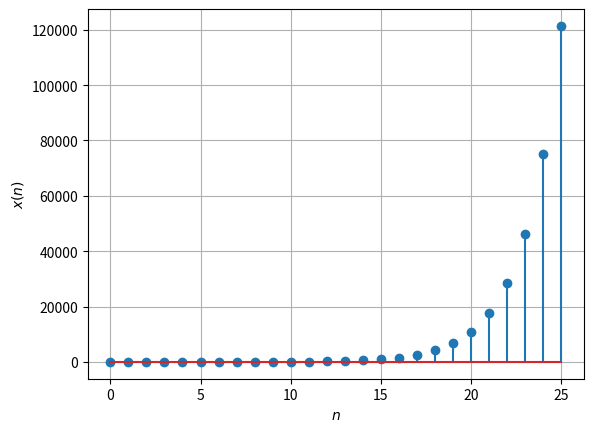

Here is the Python script that generated this plot: (Note: this script raises an exception after producing the figure.)
from matplotlib import pyplot as plt

def main():
    N = 25
    X = [1, 1]
    for n in range(2, N+1):
        X.append(X[-1] + X[-2])
    plt.stem(range(N+1), X)
    plt.xlabel('$n$')
    plt.ylabel('$x(n)$')
    plt.grid()
    plt.savefig('../figs/x_n.pdf')
    plt.show()

if __name__ == '__main__':
    main()
